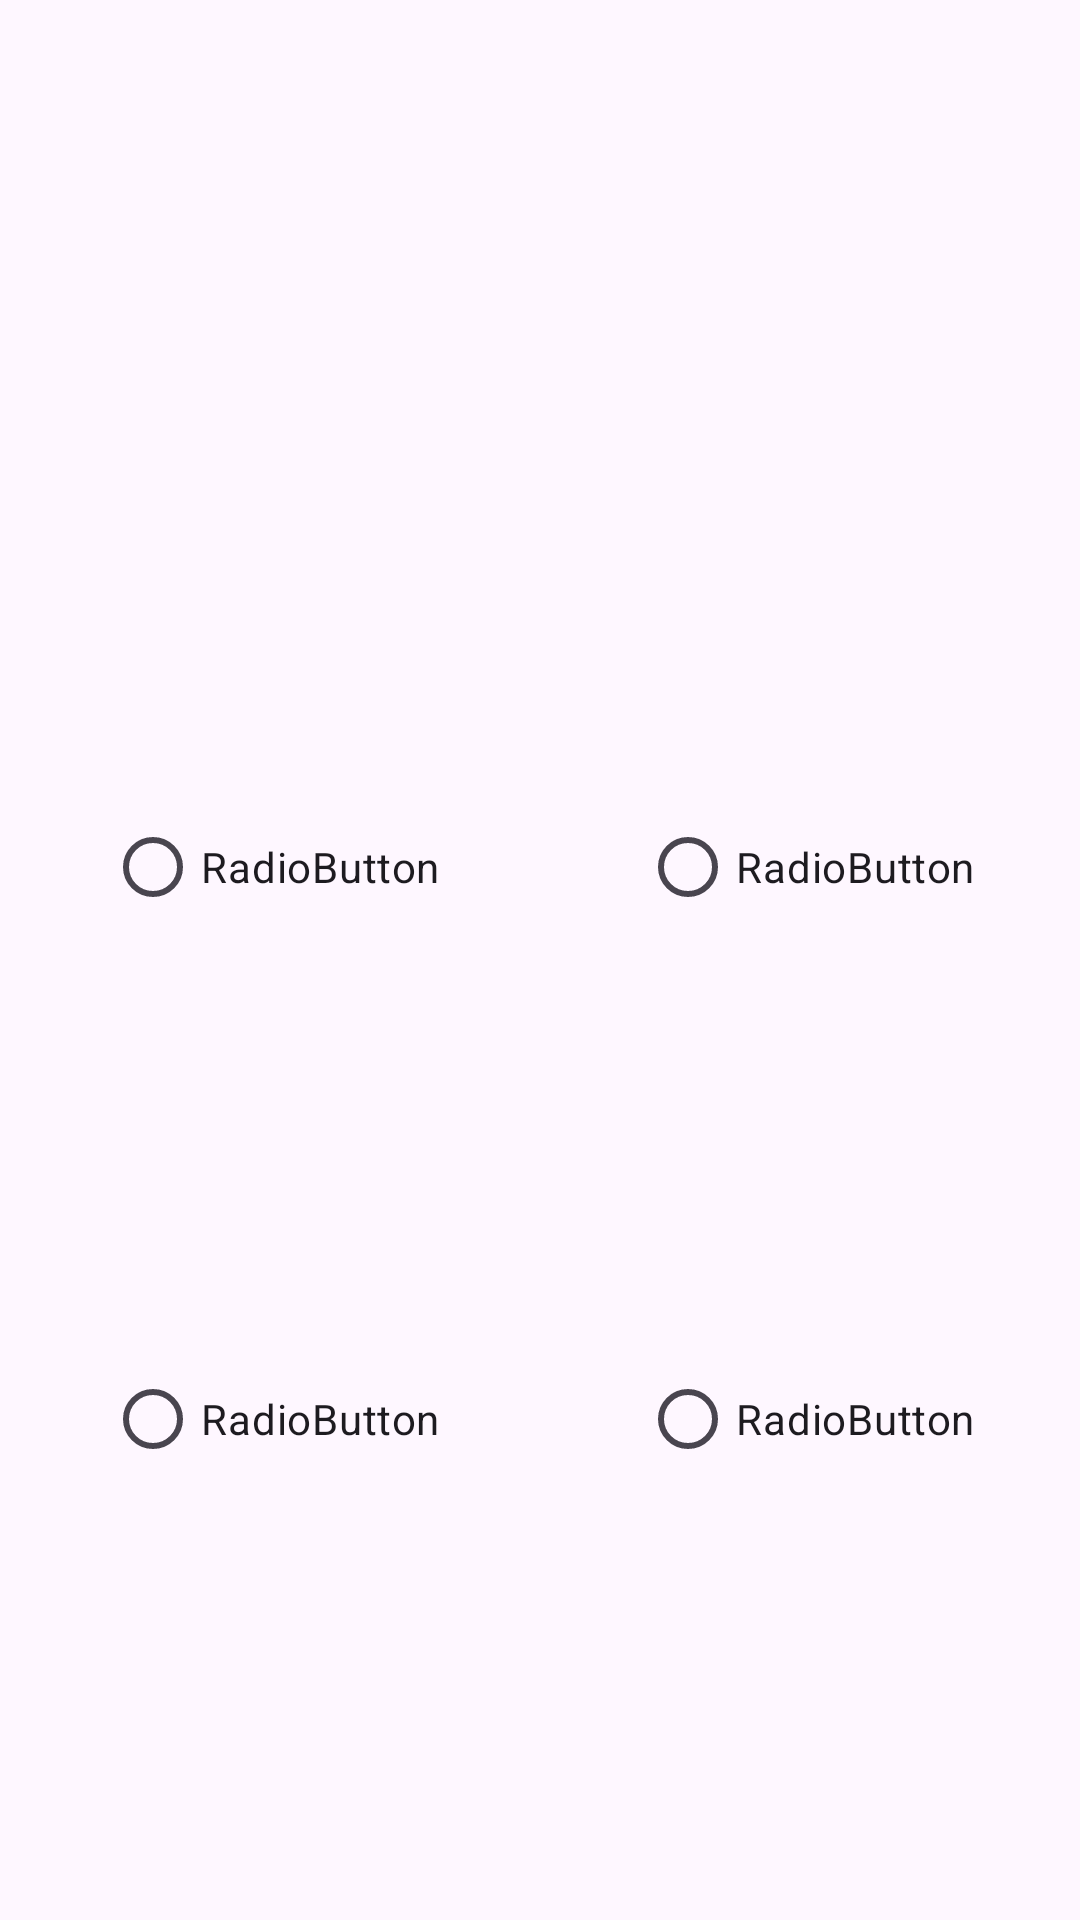

Layout XML and referenced resources for this Android screen:
<!-- AndroidManifest.xml: application theme Theme.LanguageLearner -->
<!-- res/layout/activity_quiz.xml -->
<?xml version="1.0" encoding="utf-8"?>
<androidx.constraintlayout.widget.ConstraintLayout xmlns:android="http://schemas.android.com/apk/res/android"
    xmlns:app="http://schemas.android.com/apk/res-auto"
    xmlns:tools="http://schemas.android.com/tools"
    android:id="@+id/main"
    android:layout_width="match_parent"
    android:layout_height="match_parent"
    tools:context=".activities.QuizActivity">

    <Button
        android:id="@+id/button_next"
        android:layout_width="wrap_content"
        android:layout_height="wrap_content"
        android:layout_marginStart="68dp"
        android:layout_marginTop="68dp"
        android:text="Next"
        app:layout_constraintStart_toStartOf="parent"
        app:layout_constraintTop_toBottomOf="@+id/table_layout" />

    <Button
        android:id="@+id/button_quit"
        android:layout_width="wrap_content"
        android:layout_height="wrap_content"
        android:layout_marginTop="68dp"
        android:text="Quit"
        app:layout_constraintEnd_toEndOf="parent"
        app:layout_constraintHorizontal_bias="0.437"
        app:layout_constraintStart_toEndOf="@+id/button_next"

        app:layout_constraintTop_toBottomOf="@+id/table_layout" />


    <TextView
        android:id="@+id/question"
        android:layout_width="273dp"
        android:layout_height="29dp"
        android:layout_marginTop="52dp"
        android:gravity="center"
        app:layout_constraintEnd_toEndOf="parent"
        app:layout_constraintStart_toStartOf="parent"
        app:layout_constraintTop_toTopOf="parent" />



        <TableLayout
            android:layout_width="match_parent"
            android:layout_height="500dp"
            android:gravity="center"
            android:id="@+id/table_layout"
            app:layout_constraintTop_toBottomOf="@+id/question"
            >

            <TableRow
                android:layout_width="match_parent"
                android:gravity="center_horizontal"
                android:layout_height="match_parent">

                <ImageView
                    android:id="@+id/image_view1"
                    android:layout_width="100dp"
                    android:layout_height="100dp"
                    tools:srcCompat="@tools:sample/avatars" />

                <ImageView
                    android:id="@+id/image_view2"
                    android:layout_width="100dp"
                    android:layout_height="100dp"

                    tools:srcCompat="@tools:sample/avatars" />
            </TableRow>

            <TableRow
                android:layout_width="wrap_content"
                android:gravity="center_horizontal"
                android:layout_height="wrap_content">

                <RadioGroup
                    android:id="@+id/radioGroup1"
                    android:orientation="horizontal"
                    android:layout_width="wrap_content"
                    android:layout_height="wrap_content">


                <RadioButton
                    android:id="@+id/radio_button1"
                    android:layout_width="wrap_content"
                    android:layout_height="wrap_content"

                    android:text="RadioButton"

                    />
                <RadioButton
                    android:id="@+id/radio_button2"
                    android:layout_width="wrap_content"
                    android:layout_height="wrap_content"

                    android:layout_marginLeft="200px"
                    android:text="RadioButton" />

                </RadioGroup>



            </TableRow>

            <TableRow
                android:layout_width="wrap_content"
                android:gravity="center_horizontal"
                android:layout_height="wrap_content">

                <ImageView
                    android:id="@+id/image_view3"
                    android:layout_width="100dp"

                    android:layout_height="100dp"
                    tools:srcCompat="@tools:sample/avatars" />

                <ImageView
                    android:id="@+id/image_view4"
                    android:layout_width="100dp"
                    android:layout_height="100dp"

                    tools:srcCompat="@tools:sample/avatars" />
            </TableRow>

            <TableRow
                android:layout_width="wrap_content"
                android:gravity="center_horizontal"
                android:layout_height="wrap_content">

                <RadioGroup
                    android:id="@+id/radioGroup2"
                    android:orientation="horizontal"

                    android:layout_width="wrap_content"

                    android:layout_height="wrap_content"
                    android:layout_marginTop="36dp">


                <RadioButton
                    android:id="@+id/radio_button3"
                    android:layout_width="wrap_content"
                    android:layout_height="wrap_content"
                    android:text="RadioButton" />

                <RadioButton
                    android:id="@+id/radio_button4"
                    android:layout_width="wrap_content"

                    android:layout_marginLeft="200px"
                    android:layout_height="wrap_content"

                    android:text="RadioButton" />

                </RadioGroup>


            </TableRow>

        </TableLayout>

</androidx.constraintlayout.widget.ConstraintLayout>
<!-- resources referenced by this layout -->
<resources>
  <style name="Theme.LanguageLearner" parent="Base.Theme.LanguageLearner" />
  <style name="Base.Theme.LanguageLearner" parent="Theme.Material3.DayNight.NoActionBar">
          
          
      </style>
</resources>
